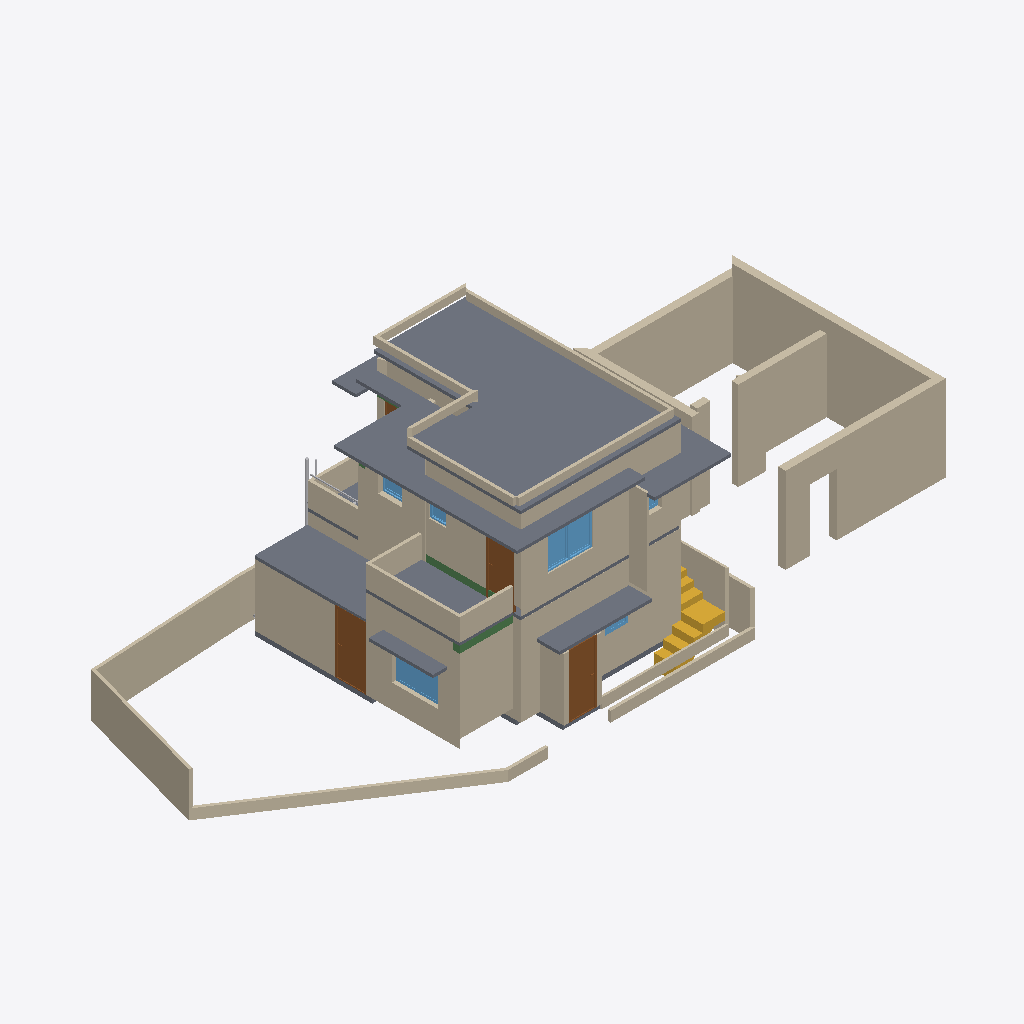
Isometric view of an IFC building model (IFC-SPF (STEP), schema IFC4X3, length unit metre), seen from the south-west, elements coloured by IFC class: 44 walls (beige), 10 slabs (grey), 6 windows (light blue), 4 doors (brown), 3 beams (green), 3 other elements (light grey), 2 stairs (yellow).
Extent 22.7 m × 9.4 m × 7.4 m (x, y, z). Storeys (3): GF at 0.00 m; FF at 0.00 m; 00 at 0.00 m. Elements (153): 75 IfcWall, 14 IfcSlab, 14 IfcWindow, 13 IfcPipeSegment, 11 IfcFurniture, 10 IfcDoor, 6 IfcBeam, 4 IfcSanitaryTerminal, 3 IfcPipeFitting, 2 IfcStair, 1 IfcFlowInstrument.

HEADER;
FILE_DESCRIPTION(('ViewDefinition[DesignTransferView]'),'2;1');
FILE_NAME('Balan.ifc','2026-03-25T18:02:16+05:30',(''),(''),'IfcOpenShell 0.8.5-alpha260121','Bonsai 0.8.5-alpha260121-84d55d8','Nobody');
FILE_SCHEMA(('IFC4X3'));
ENDSEC;
DATA;
#1=IFCPROJECT('0fKeD_Ru58bOtK7U1uNlS3',$,'My Project',$,$,$,$,(#14,#26),#9);
#31=IFCSITE('01QslrvB9BRPsk6n6XR8aP',$,'My Site',$,$,#54,$,$,$,$,$,$,$,$);
#5966=IFCSITE('0qwiMYZ3f0vP4DqMJ3XU4j',$,'Plane',$,$,#5980,#5975,$,$,$,$,$,$,$);
#37=IFCBUILDING('1S6yHdu4b22vEqr_tDP6od',$,'My Building',$,$,#60,$,$,$,$,$,$);
#43=IFCBUILDINGSTOREY('046zvutq9CS8v$62$ctl50',$,'GF',$,$,#51451,$,$,$,$);
#4555=IFCBUILDINGSTOREY('3vMk7vERDCuQmsrnUb_7x1',$,'FF',$,$,#51201,$,$,$,$);
#5950=IFCBUILDINGSTOREY('0SAVTQ2zbEQvknbmS8cMhH',$,'00',$,$,#5965,$,$,$,$);
#34477=IFCSLAB('1LQ9kBJYT0cO3tU4$65NYb',$,'Slab',$,$,#51761,#34492,$,$);
#49725=IFCWALL('3eemYDtKb4O9ozjT2A2A3V',$,'Wall',$,$,#51706,#49756,$,$);
#42750=IFCWALL('3e_1qWjtrA4x_qc_ftR8r_',$,'Wall',$,$,#51711,#42761,$,$);
#5871=IFCSLAB('1rgnUs3B10dg6Jwpu$0F$c',$,'Slab',$,$,#51756,#5887,$,$);
#33314=IFCWALL('1aLuOjMLX2JQIQitayQ3oh',$,'Wall',$,$,#51566,#33345,$,$);
#4518=IFCWALL('3Kc$ov29nBtexQrqfxnvvH',$,'Wall',$,$,#51386,#4529,$,$);
#49833=IFCWALL('3vExwPOPLBsftMDDz3Q$Zo',$,'Wall',$,$,#51721,#49845,$,$);
#46260=IFCWALL('3CinFK5X1EMfDDC6THVFIz',$,'Wall',$,$,#51676,#46281,$,$);
#14627=IFCWALL('0dVjNGKPfCOB3RRGtd8TK$',$,'Wall',$,$,#14871,#14633,$,$);
#32614=IFCWALL('2icSm3h_TCmBIX_x$UVI7H',$,'Wall',$,$,#51666,#32625,$,$);
#14501=IFCWALL('0mh4TyGqX8DB_vbBnCMhVz',$,'Wall',$,$,#14903,#14508,$,$);
#49536=IFCWALL('35hM7UaF55XBlFmFwBUwpn',$,'Wall',$,$,#51701,#49548,$,$);
#34433=IFCSLAB('0NQ0qcsSX2hw5TeLtEd7iY',$,'Slab',$,$,#51506,#34444,$,$);
#5408=IFCWALL('0eT78AP0PDcA89lMGqApKk',$,'Wall',$,$,#52573,#5419,$,$);
#14527=IFCWALL('1nZmwhcBr4Tf1sS_4RvmGI',$,'Wall',$,$,#14748,#14533,$,$);
#46519=IFCWALL('1jKyaR$7TDBBFdHD$7guJ5',$,'Wall',$,$,#51671,#46541,$,$);
#4973=IFCWALL('2yk2Uj6vD6agwiJH5zQ5vn',$,'Wall',$,$,#51396,#4984,$,$);
#49562=IFCWALL('3UTDgd0GH0EfnnqUqE73WD',$,'Wall',$,$,#51746,#49573,$,$);
#11031=IFCSLAB('2pWM7wRHr4pgwiEH9VK23v',$,'Slab',$,$,#51496,#11042,$,$);
#33745=IFCSLAB('3xgDk9LzH8Bxlv9ntsgHab',$,'Slab',$,$,#51501,#33760,$,$);
#52001=IFCWALL('3OPTjEYi570QSSaf$tlHOT',$,'Wall',$,$,#52149,#52021,$,$);
#46452=IFCSLAB('1mk7E9NuzFZf0GR14w3xW6',$,'Slab',$,$,#51321,#46469,$,$);
#24908=IFCWALL('24MjNTV0H6J9F9hkFOXqWn',$,'Wall',$,$,#51416,#24919,$,$);
#3548=IFCDOOR('045bj1UN99LfTdH6S2o9QK',$,'Door',$,$,#48573,#3557,$,2.09999990463257,1.0,$,$,$);
#16105=IFCWALL('2o$oxeLDj7qQ63bdcwjvwF',$,'Wall',$,$,#16166,#16116,$,$);
#35754=IFCDOOR('3GU1_y8d5Ex8LR4Uchm9v_',$,'Door',$,$,#48860,#44036,$,2.09999990463257,1.0,$,$,$);
#18679=IFCWALL('2m$OehewnEmQyyHd7qawZv',$,'Wall',$,$,#45915,#18690,$,$);
#3876=IFCSTAIR('2QSxF2SA575xKkymIlX_wM',$,'Stair',$,$,#51601,#3885,$,$);
#19958=IFCWALL('0eI6rUCYH4_wXGVWA_13v5',$,'Wall',$,$,#50479,#19969,$,$);
#42687=IFCWALL('2RC1YTn3947hg4o4LucNj7',$,'Wall',$,$,#51716,#42698,$,$);
#24938=IFCWALL('00Nrmss0n4DABX1CjebWqV',$,'Wall',$,$,#51421,#24949,$,$);
#18561=IFCWALL('1PlJ4_Xwr88vvzYKoGnKw7',$,'Wall',$,$,#48813,#18572,$,$);
#33668=IFCWALL('3cigGCOrXD1ucvLKH93ApC',$,'Wall',$,$,#51686,#33680,$,$);
#16232=IFCWINDOW('2VkCdZWaLFKv3cwo8bjMYN',$,'Window',$,$,#50639,#38479,$,$,$,$,$,$);
#52061=IFCWALL('39WGH7AKfAuu8u0M8AjggS',$,'Wall',$,$,#52117,#52081,$,$);
#33861=IFCWALL('0WJzI9nwnDWvlJBHTpGAX3',$,'Wall',$,$,#51361,#33872,$,$);
#53773=IFCSLAB('0HMu$yLJ171wVNJFKjKXRz',$,'Slab',$,$,#53821,#53788,$,$);
#49146=IFCDOOR('1_wzjNV2n9P9EL3aCp9hJ6',$,'Door',$,$,#52583,#49202,$,2.09999990463257,0.899999976158142,$,$,$);
#24878=IFCWALL('21wARJFL5CUwphFYQtWTOt',$,'Wall',$,$,#51436,#24889,$,$);
#14577=IFCWALL('09J4fKC0n35RvRODIBhAkN',$,'Wall',$,$,#14588,#14583,$,$);
#2513=IFCSLAB('3jLJIMt6vBfQ5fDJqUQ_KC',$,'Slab',$,$,#51491,#2528,$,$);
#52150=IFCWALL('35MKXJTGH8_vi23G8spv3g',$,'Wall',$,$,#52188,#52170,$,$);
#34088=IFCWALL('3T8yEZspv5UQF7OICzTwwh',$,'Wall',$,$,#51431,#34099,$,$);
#24986=IFCWALL('315WwhOIL0OAhIduoTelcq',$,'Wall',$,$,#51426,#24997,$,$);
#52216=IFCWINDOW('3xWIv7OD186vIAonfXeYzM',$,'Window',$,$,#52359,#52234,$,$,$,$,$,$);
#53698=IFCWALL('0PGIVZGHH7G8KWtZbC926R',$,'Wall',$,$,#53755,#53719,$,$);
#33781=IFCWALL('1SaIqyOWH21QlgtefkKgsb',$,'Wall',$,$,#51326,#33793,$,$);
#3184=IFCWALL('3aRoNtP_r57AlqaTFNXEzi',$,'Wall',$,$,#51651,#3195,$,$);
#34145=IFCWALL('3qkhGBhTP1hOAovlKXpp4Y',$,'Wall',$,$,#51441,#34156,$,$);
#49511=IFCWALL('2rZrWlKn5EihhSJP9MP3Al',$,'Wall',$,$,#51741,#49522,$,$);
#14602=IFCWALL('2dNNoHpz58_vXC9nOUrGOl',$,'Wall',$,$,#14839,#14608,$,$);
#35574=IFCWALL('3m$WK0pCD7xADJohWBttor',$,'Wall',$,$,#51681,#35586,$,$);
#14552=IFCWALL('3O_7A5CVf9OBV_rxyyaJ$A',$,'Wall',$,$,#14780,#14558,$,$);
#3932=IFCSTAIR('2fc_PSvD53WgEGyJAS2KSK',$,'Stair',$,$,#51606,#4043,$,$);
#4092=IFCSLAB('2fFiN3tAjCBf1D4XaowWv2',$,'Slab',$,$,#51316,#4103,$,$);
#52270=IFCBEAM('2J0g2m0Zb4FOofASbS9IPr',$,'Beam',$,$,#52409,#52281,$,$);
#51961=IFCBEAM('2peY$379b2SOHglZTrjcz5',$,'Beam',$,$,#51997,#51972,$,$);
#4061=IFCSLAB('0nik$8UPf72gg7IKyT2O1Y',$,'Slab',$,$,#51246,#4072,$,$);
#49928=IFCWALL('1aNENXnmz7LOMtKO6UbvvR',$,'Wall',$,$,#51736,#49950,$,$);
#30949=IFCWINDOW('1b9sc1pzL1L9_Lxw0br_Wq',$,'Window',$,$,#51103,#30957,$,$,$,$,$,$);
#28584=IFCPIPESEGMENT('33E8Iiqz59aBGGbnivjEr2',$,'PipeSegment',$,$,#51216,#28620,$,$);
#45513=IFCWINDOW('2xxsBpdrz7ufRY0SdL2shk',$,'Window',$,$,#52588,#48959,$,0.899999976158142,0.600000023841858,$,.SINGLE_PANEL.,$);
#16316=IFCWINDOW('3vFlirvAfAbOtL3$jVnd1W',$,'Window',$,$,#43732,#16348,$,$,$,$,$,$);
#44369=IFCWALL('327G7jGsjCbvqv$Cfx8qXz',$,'Wall',$,$,#51371,#44391,$,$);
#4729=IFCWALL('2mcUZwO19C1PpPsXpA85u9',$,'Wall',$,$,#53370,#4740,$,$);
#28191=IFCPIPESEGMENT('3AeHlFwDz1eObGxLODQdFd',$,'PipeSegment',$,$,#51276,#28227,$,$);
#15979=IFCDOOR('2fsiIZyZLBtRyMcX61apDF',$,'Door',$,$,#51251,#33064,$,2.09999990463257,0.899999976158142,$,$,$);
#5547=IFCWALL('0$OUDePb9DUf5GMxal8iQo',$,'Wall',$,$,#51366,#5558,$,$);
#16274=IFCWINDOW('389cIDi$b47OaZyIgNahBy',$,'Window',$,$,#50624,#31922,$,$,$,$,$,$);
#3242=IFCWALL('2cLVu5jUDCxwluuK8uq7jq',$,'Wall',$,$,#51561,#3253,$,$);
#53378=IFCBEAM('2X1q67UqH9DAmdlXJW5Pax',$,'Beam',$,$,#53806,#53389,$,$);
#28667=IFCPIPESEGMENT('1TeLXVRan9If6SWwbli2NE',$,'PipeSegment',$,$,#51221,#28703,$,$);
ENDSEC;
